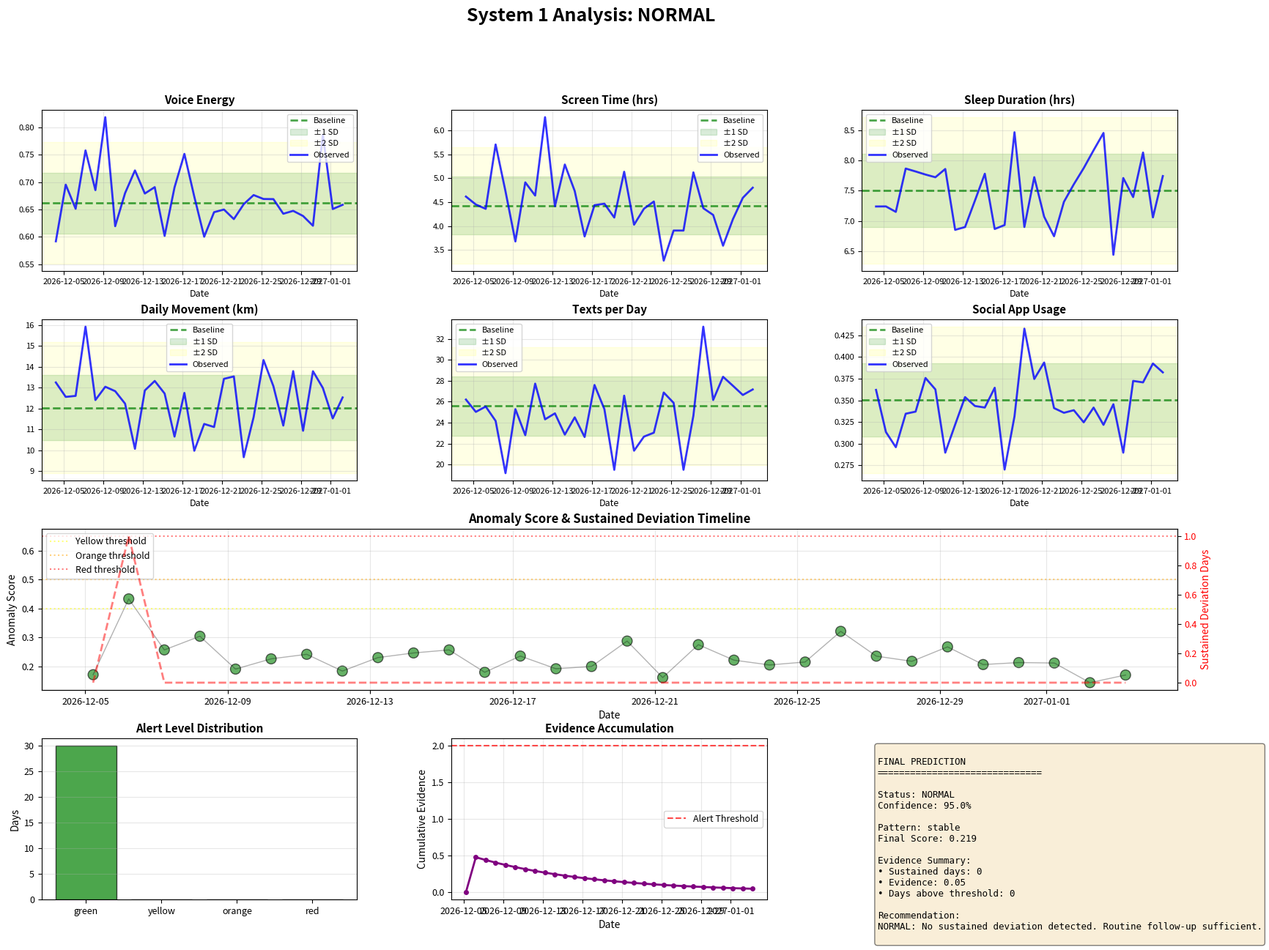

The matplotlib source for this figure: (Note: this script raises an exception after producing the figure.)
"""
System 1: Improved Anomaly Detection
Detects sustained deviations from personalized baseline using synthetic data
Only flags after accumulating sufficient evidence over time
"""

import numpy as np
import pandas as pd
from datetime import datetime, timedelta
from dataclasses import dataclass, field
from typing import Dict, List, Tuple, Optional
import matplotlib.pyplot as plt
from collections import deque
import json


# ============================================================================
# DATA STRUCTURES
# ============================================================================

@dataclass
class PersonalityVector:
    """Baseline personality profile"""
    # Voice features
    voice_pitch_mean: float
    voice_pitch_std: float
    voice_energy_mean: float
    voice_speaking_rate: float

    # Activity features
    screen_time_hours: float
    unlock_count: float
    social_app_ratio: float
    calls_per_day: float
    texts_per_day: float
    unique_contacts: float
    response_time_minutes: float

    # Movement features
    daily_displacement_km: float
    location_entropy: float
    home_time_ratio: float
    places_visited: float

    # Circadian features
    wake_time_hour: float
    sleep_time_hour: float
    sleep_duration_hours: float

    # Variance bounds (for each feature)
    variances: Dict[str, float] = None

    def to_dict(self) -> Dict[str, float]:
        """Convert to dictionary for easy manipulation"""
        return {
            'voice_pitch_mean': self.voice_pitch_mean,
            'voice_pitch_std': self.voice_pitch_std,
            'voice_energy_mean': self.voice_energy_mean,
            'voice_speaking_rate': self.voice_speaking_rate,
            'screen_time_hours': self.screen_time_hours,
            'unlock_count': self.unlock_count,
            'social_app_ratio': self.social_app_ratio,
            'calls_per_day': self.calls_per_day,
            'texts_per_day': self.texts_per_day,
            'unique_contacts': self.unique_contacts,
            'response_time_minutes': self.response_time_minutes,
            'daily_displacement_km': self.daily_displacement_km,
            'location_entropy': self.location_entropy,
            'home_time_ratio': self.home_time_ratio,
            'places_visited': self.places_visited,
            'wake_time_hour': self.wake_time_hour,
            'sleep_time_hour': self.sleep_time_hour,
            'sleep_duration_hours': self.sleep_duration_hours,
        }


@dataclass
class DailyReport:
    """Detailed daily report"""
    day_number: int
    date: datetime
    anomaly_score: float
    alert_level: str
    flagged_features: List[str]
    pattern_type: str
    sustained_deviation_days: int
    evidence_accumulated: float
    top_deviations: Dict[str, float]
    notes: str


@dataclass
class AnomalyReport:
    """Output from System 1"""
    timestamp: datetime
    overall_anomaly_score: float
    feature_deviations: Dict[str, float]
    deviation_velocity: Dict[str, float]
    alert_level: str
    flagged_features: List[str]
    pattern_type: str
    sustained_deviation_days: int
    evidence_accumulated: float


@dataclass
class FinalPrediction:
    """Final analysis after monitoring period"""
    patient_id: str
    scenario: str
    monitoring_days: int
    baseline_vector: PersonalityVector
    final_anomaly_score: float
    sustained_anomaly_detected: bool
    confidence: float
    pattern_identified: str
    evidence_summary: Dict[str, any]
    recommendation: str


# ============================================================================
# SYNTHETIC DATA GENERATOR
# ============================================================================

class SyntheticDataGenerator:
    """Generate realistic synthetic sensor data"""

    def __init__(self, seed=42):
        np.random.seed(seed)

    def generate_baseline(self, days=28) -> Tuple[PersonalityVector, pd.DataFrame]:
        """Generate clean baseline period data"""
        print(f"  Generating {days} days of baseline data...")

        # Define "true" baseline values for a hypothetical person
        baseline_params = {
            'voice_pitch_mean': 180.0,
            'voice_pitch_std': 15.0,
            'voice_energy_mean': 0.65,
            'voice_speaking_rate': 3.5,
            'screen_time_hours': 4.5,
            'unlock_count': 80.0,
            'social_app_ratio': 0.35,
            'calls_per_day': 3.0,
            'texts_per_day': 25.0,
            'unique_contacts': 8.0,
            'response_time_minutes': 15.0,
            'daily_displacement_km': 12.0,
            'location_entropy': 2.3,
            'home_time_ratio': 0.65,
            'places_visited': 4.0,
            'wake_time_hour': 7.5,
            'sleep_time_hour': 23.5,
            'sleep_duration_hours': 7.5,
        }

        dates = [datetime.now() - timedelta(days=days - i) for i in range(days)]
        data = []

        for date in dates:
            daily_data = {'date': date}
            for feature, mean_val in baseline_params.items():
                noise_factor = 0.12
                value = np.random.normal(mean_val, mean_val * noise_factor)
                daily_data[feature] = max(0, value)
            data.append(daily_data)

        df = pd.DataFrame(data)

        baseline_vector = PersonalityVector(
            **{k: df[k].mean() for k in baseline_params.keys()}
        )
        baseline_vector.variances = {k: df[k].std() for k in baseline_params.keys()}

        return baseline_vector, df

    def generate_monitoring_data(self, baseline: PersonalityVector,
                                 scenario: str, days=30) -> pd.DataFrame:
        """Generate monitoring period data with different patterns"""
        print(f"  Generating {days} days of '{scenario}' monitoring data...")

        baseline_dict = baseline.to_dict()
        dates = [datetime.now() + timedelta(days=i) for i in range(days)]
        data = []

        for i, date in enumerate(dates):
            daily_data = {'date': date}

            if scenario == 'normal':
                # Just natural variance - healthy baseline
                for feature, mean_val in baseline_dict.items():
                    variance = baseline.variances[feature]
                    value = np.random.normal(mean_val, variance)
                    daily_data[feature] = max(0, value)

            elif scenario == 'anomaly_subtle_rapid':
                # Subtle but consistent rapid changes (NOT obvious single spikes)
                # Small amplitude, but high frequency oscillations
                cycle_phase = np.sin(2 * np.pi * i / 3)  # 3-day cycle

                for feature, mean_val in baseline_dict.items():
                    variance = baseline.variances[feature]

                    # More noticeable swings (25-35% instead of 12-20%)
                    if feature in ['voice_energy_mean', 'screen_time_hours',
                                   'social_app_ratio', 'texts_per_day']:
                        swing = cycle_phase * mean_val * 0.30  # 30% swings
                    else:
                        swing = cycle_phase * mean_val * 0.18  # 18% swings

                    value = mean_val + swing + np.random.normal(0, variance * 0.5)
                    daily_data[feature] = max(0, value)

            elif scenario == 'anomaly_gradual_depression':
                # Very gradual, subtle decline (depression pattern)
                # 35% decline over 30 days (was 25%, now more detectable)
                decline_factor = 1 - (i / days) * 0.35

                for feature, mean_val in baseline_dict.items():
                    variance = baseline.variances[feature]

                    if feature in ['voice_pitch_mean', 'voice_energy_mean',
                                   'voice_speaking_rate', 'screen_time_hours',
                                   'social_app_ratio', 'calls_per_day',
                                   'texts_per_day', 'daily_displacement_km',
                                   'places_visited']:
                        value = mean_val * decline_factor + np.random.normal(0, variance)
                    elif feature == 'sleep_duration_hours':
                        value = mean_val * (1 + (i / days) * 0.20) + np.random.normal(0, variance)
                    else:
                        value = mean_val + np.random.normal(0, variance)

                    daily_data[feature] = max(0, value)

            elif scenario == 'normal_life_event':
                # Normal person with temporary dip (breakup/job loss) then recovery
                # Days 0-10: normal
                # Days 11-20: dip
                # Days 21-30: recovery

                if i < 10:
                    # Normal baseline
                    for feature, mean_val in baseline_dict.items():
                        variance = baseline.variances[feature]
                        value = np.random.normal(mean_val, variance)
                        daily_data[feature] = max(0, value)

                elif i < 20:
                    # Temporary dip (30% decrease in some features)
                    dip_progress = (i - 10) / 10  # 0 to 1
                    dip_factor = 1 - dip_progress * 0.30

                    for feature, mean_val in baseline_dict.items():
                        variance = baseline.variances[feature]

                        if feature in ['voice_energy_mean', 'social_app_ratio',
                                       'calls_per_day', 'texts_per_day',
                                       'daily_displacement_km']:
                            value = mean_val * dip_factor + np.random.normal(0, variance)
                        elif feature == 'sleep_duration_hours':
                            value = mean_val * (1 + dip_progress * 0.15) + np.random.normal(0, variance)
                        else:
                            value = mean_val + np.random.normal(0, variance)

                        daily_data[feature] = max(0, value)

                else:
                    # Recovery (gradual return to baseline)
                    recovery_progress = (i - 20) / 10  # 0 to 1
                    recovery_factor = 0.70 + recovery_progress * 0.30  # 70% -> 100%

                    for feature, mean_val in baseline_dict.items():
                        variance = baseline.variances[feature]

                        if feature in ['voice_energy_mean', 'social_app_ratio',
                                       'calls_per_day', 'texts_per_day',
                                       'daily_displacement_km']:
                            value = mean_val * recovery_factor + np.random.normal(0, variance)
                        elif feature == 'sleep_duration_hours':
                            sleep_factor = 1 + (1 - recovery_progress) * 0.15
                            value = mean_val * sleep_factor + np.random.normal(0, variance)
                        else:
                            value = mean_val + np.random.normal(0, variance)

                        daily_data[feature] = max(0, value)

            elif scenario == 'mixed_signals':
                # Mixed signals: some features stable, others unstable
                # Hard to classify but should show some evidence

                for feature, mean_val in baseline_dict.items():
                    variance = baseline.variances[feature]

                    # Group 1: Stable features
                    if feature in ['voice_pitch_mean', 'voice_pitch_std',
                                   'wake_time_hour', 'sleep_time_hour']:
                        value = np.random.normal(mean_val, variance)

                    # Group 2: Oscillating features (stronger oscillations)
                    elif feature in ['voice_energy_mean', 'screen_time_hours']:
                        cycle = np.sin(2 * np.pi * i / 5)
                        swing = cycle * mean_val * 0.32  # Increased from 0.25
                        value = mean_val + swing + np.random.normal(0, variance * 0.5)

                    # Group 3: Gradually declining features (stronger decline)
                    elif feature in ['social_app_ratio', 'texts_per_day']:
                        decline = 1 - (i / days) * 0.28  # Increased from 0.20
                        value = mean_val * decline + np.random.normal(0, variance)

                    # Group 4: Normal with high noise
                    else:
                        value = np.random.normal(mean_val, variance * 1.5)

                    daily_data[feature] = max(0, value)

            data.append(daily_data)

        return pd.DataFrame(data)


# ============================================================================
# IMPROVED SYSTEM 1: SUSTAINED ANOMALY DETECTION
# ============================================================================

class ImprovedAnomalyDetector:
    """System 1: Detects sustained deviations from baseline"""

    def __init__(self, baseline: PersonalityVector):
        self.baseline = baseline
        self.baseline_dict = baseline.to_dict()
        self.feature_names = list(self.baseline_dict.keys())

        # Track history for velocity and pattern detection
        self.history_window = 7
        self.feature_history = {feat: deque(maxlen=self.history_window)
                                for feat in self.feature_names}

        # SUSTAINED DEVIATION TRACKING
        self.anomaly_score_history = deque(maxlen=14)  # 2 weeks
        self.sustained_deviation_days = 0
        self.evidence_accumulated = 0.0

        # Thresholds for sustained detection
        self.SUSTAINED_THRESHOLD_DAYS = 4  # Need 4+ days of deviation
        self.EVIDENCE_THRESHOLD = 2.0  # Accumulated evidence score
        self.ANOMALY_SCORE_THRESHOLD = 0.35  # Daily score to count as "deviant day"

    def calculate_deviation_magnitude(self, current_data: Dict[str, float]) -> Dict[str, float]:
        """Calculate how many standard deviations from baseline"""
        deviations = {}

        for feature in self.feature_names:
            baseline_val = self.baseline_dict[feature]
            current_val = current_data[feature]
            variance = self.baseline.variances[feature]

            if variance > 0:
                deviation_sd = (current_val - baseline_val) / variance
            else:
                deviation_sd = 0

            deviations[feature] = deviation_sd

        return deviations

    def calculate_deviation_velocity(self, current_data: Dict[str, float]) -> Dict[str, float]:
        """Calculate rate of change"""
        velocities = {}

        for feature in self.feature_names:
            self.feature_history[feature].append(current_data[feature])

        for feature in self.feature_names:
            history = list(self.feature_history[feature])

            if len(history) < 2:
                velocities[feature] = 0
            else:
                x = np.arange(len(history))
                y = np.array(history)
                slope = np.polyfit(x, y, 1)[0]

                baseline_val = self.baseline_dict[feature]
                if baseline_val > 0:
                    velocities[feature] = slope / baseline_val
                else:
                    velocities[feature] = 0

        return velocities

    def detect_pattern_type(self, deviations_history: List[Dict[str, float]]) -> str:
        """Identify temporal pattern"""
        if len(deviations_history) < 7:
            return 'insufficient_data'

        recent = deviations_history[-7:]

        avg_deviations = []
        for dev_dict in recent:
            avg_dev = np.mean([abs(v) for v in dev_dict.values()])
            avg_deviations.append(avg_dev)

        mean_dev = np.mean(avg_deviations)
        std_dev = np.std(avg_deviations)

        if mean_dev < 0.5:
            return 'stable'
        elif std_dev > 1.0 and mean_dev > 0.5:
            return 'rapid_cycling'
        elif mean_dev > 1.5 and std_dev < 0.8:
            return 'acute_spike'
        else:
            x = np.arange(len(avg_deviations))
            slope = np.polyfit(x, avg_deviations, 1)[0]
            if abs(slope) > 0.1:
                return 'gradual_drift'
            else:
                return 'mixed_pattern'

    def calculate_anomaly_score(self, deviations: Dict[str, float],
                                velocities: Dict[str, float]) -> float:
        """Overall anomaly score (0-1)"""
        magnitude_score = np.mean([abs(dev) for dev in deviations.values()])
        magnitude_score = min(magnitude_score / 3.0, 1.0)

        velocity_score = np.mean([abs(vel) for vel in velocities.values()])
        velocity_score = min(velocity_score * 10, 1.0)

        overall_score = 0.7 * magnitude_score + 0.3 * velocity_score

        return overall_score

    def update_sustained_tracking(self, anomaly_score: float):
        """Update tracking of sustained deviations"""
        self.anomaly_score_history.append(anomaly_score)

        # Count consecutive days above threshold
        if anomaly_score > self.ANOMALY_SCORE_THRESHOLD:
            self.sustained_deviation_days += 1
            # Accumulate evidence (exponential growth for sustained patterns)
            self.evidence_accumulated += anomaly_score * (1 + self.sustained_deviation_days * 0.1)
        else:
            # Decay if we have a normal day (but more slowly)
            self.sustained_deviation_days = max(0, self.sustained_deviation_days - 1)
            self.evidence_accumulated *= 0.92  # Decay evidence more slowly

    def determine_alert_level(self, anomaly_score: float,
                              deviations: Dict[str, float]) -> str:
        """
        Improved alert level that considers SUSTAINED patterns
        Won't trigger high alerts for isolated odd days
        """

        # Critical features
        critical_features = ['voice_energy_mean', 'sleep_duration_hours',
                             'screen_time_hours', 'daily_displacement_km']
        critical_deviation = max([abs(deviations.get(f, 0)) for f in critical_features])

        # Check if we have sustained deviation
        has_sustained_deviation = (
            self.sustained_deviation_days >= self.SUSTAINED_THRESHOLD_DAYS or
            self.evidence_accumulated >= self.EVIDENCE_THRESHOLD
        )

        # Conservative alerting: require sustained patterns for yellow+
        if not has_sustained_deviation:
            # No sustained pattern yet - stay green even if today is high
            if anomaly_score < 0.6 and critical_deviation < 2.5:
                return 'green'
            else:
                # High single-day score, but not sustained - still green with note
                return 'green'

        # We have sustained deviation - now escalate based on severity
        if anomaly_score < 0.35 and critical_deviation < 2.0:
            return 'green'
        elif anomaly_score < 0.50 and critical_deviation < 2.5:
            return 'yellow'
        elif anomaly_score < 0.65 or critical_deviation < 3.0:
            return 'orange'
        else:
            return 'red'

    def identify_flagged_features(self, deviations: Dict[str, float],
                                  threshold=1.5) -> List[str]:
        """Identify significantly deviated features"""
        flagged = []
        for feature, deviation in deviations.items():
            if abs(deviation) > threshold:
                flagged.append(f"{feature} ({deviation:.2f} SD)")
        return flagged

    def get_top_deviations(self, deviations: Dict[str, float], top_n=5) -> Dict[str, float]:
        """Get top N deviated features"""
        sorted_devs = sorted(deviations.items(), key=lambda x: abs(x[1]), reverse=True)
        return dict(sorted_devs[:top_n])

    def analyze(self, current_data: Dict[str, float],
                deviations_history: List[Dict[str, float]],
                day_number: int) -> Tuple[AnomalyReport, DailyReport]:
        """Main analysis function - returns both summary and daily report"""

        deviations = self.calculate_deviation_magnitude(current_data)
        velocities = self.calculate_deviation_velocity(current_data)
        anomaly_score = self.calculate_anomaly_score(deviations, velocities)

        # Update sustained tracking BEFORE determining alert
        self.update_sustained_tracking(anomaly_score)

        alert_level = self.determine_alert_level(anomaly_score, deviations)
        flagged = self.identify_flagged_features(deviations)
        pattern_type = self.detect_pattern_type(deviations_history)
        top_devs = self.get_top_deviations(deviations)

        # Generate notes
        notes = self._generate_notes(anomaly_score, alert_level, pattern_type)

        report = AnomalyReport(
            timestamp=datetime.now(),
            overall_anomaly_score=anomaly_score,
            feature_deviations=deviations,
            deviation_velocity=velocities,
            alert_level=alert_level,
            flagged_features=flagged,
            pattern_type=pattern_type,
            sustained_deviation_days=self.sustained_deviation_days,
            evidence_accumulated=self.evidence_accumulated
        )

        daily_report = DailyReport(
            day_number=day_number,
            date=datetime.now() + timedelta(days=day_number),
            anomaly_score=anomaly_score,
            alert_level=alert_level,
            flagged_features=flagged,
            pattern_type=pattern_type,
            sustained_deviation_days=self.sustained_deviation_days,
            evidence_accumulated=self.evidence_accumulated,
            top_deviations=top_devs,
            notes=notes
        )

        return report, daily_report

    def _generate_notes(self, anomaly_score: float, alert_level: str, pattern_type: str) -> str:
        """Generate human-readable notes"""
        notes = []

        if self.sustained_deviation_days >= self.SUSTAINED_THRESHOLD_DAYS:
            notes.append(f"⚠ Sustained deviation detected ({self.sustained_deviation_days} consecutive days)")

        if self.evidence_accumulated >= self.EVIDENCE_THRESHOLD:
            notes.append(f"📊 Evidence accumulated: {self.evidence_accumulated:.2f}")

        if pattern_type in ['rapid_cycling', 'gradual_drift']:
            notes.append(f"📈 Pattern: {pattern_type}")

        if alert_level in ['orange', 'red']:
            notes.append(f"🚨 HIGH ALERT: {alert_level.upper()}")

        if anomaly_score > 0.6 and alert_level == 'green':
            notes.append("ℹ High single-day score but no sustained pattern yet")

        return " | ".join(notes) if notes else "Normal operation"

    def generate_final_prediction(self, scenario: str, patient_id: str,
                                  monitoring_days: int) -> FinalPrediction:
        """Generate final prediction after monitoring period"""

        # Calculate confidence based on data quality
        confidence = min(0.95, monitoring_days / 30 * 0.8 + 0.15)

        # Determine if sustained anomaly detected
        sustained_anomaly = (
            self.sustained_deviation_days >= self.SUSTAINED_THRESHOLD_DAYS or
            self.evidence_accumulated >= self.EVIDENCE_THRESHOLD
        )

        # Calculate final anomaly score (average of recent history)
        if len(self.anomaly_score_history) > 0:
            final_score = np.mean(list(self.anomaly_score_history))
        else:
            final_score = 0.0

        # Pattern identification from recent history
        pattern = "stable"
        if len(self.anomaly_score_history) >= 7:
            recent_scores = list(self.anomaly_score_history)[-7:]
            if np.std(recent_scores) > 0.15:
                pattern = "unstable/cycling"
            elif np.mean(recent_scores) > 0.5:
                pattern = "persistent_elevation"
            else:
                pattern = "stable"

        # Generate recommendation
        if sustained_anomaly and final_score > 0.55:
            recommendation = "REFER: Strong evidence of sustained behavioral deviation. Clinical evaluation recommended."
        elif sustained_anomaly and final_score > 0.40:
            recommendation = "MONITOR: Moderate sustained deviation detected. Continue close monitoring."
        elif self.evidence_accumulated > 1.5:
            recommendation = "WATCH: Some evidence of deviation. Extend monitoring period."
        else:
            recommendation = "NORMAL: No sustained deviation detected. Routine follow-up sufficient."

        evidence_summary = {
            'sustained_deviation_days': self.sustained_deviation_days,
            'evidence_accumulated': round(self.evidence_accumulated, 2),
            'avg_recent_anomaly_score': round(final_score, 3),
            'monitoring_days': monitoring_days,
            'days_above_threshold': sum(1 for s in self.anomaly_score_history if s > self.ANOMALY_SCORE_THRESHOLD)
        }

        prediction = FinalPrediction(
            patient_id=patient_id,
            scenario=scenario,
            monitoring_days=monitoring_days,
            baseline_vector=self.baseline,
            final_anomaly_score=final_score,
            sustained_anomaly_detected=sustained_anomaly,
            confidence=confidence,
            pattern_identified=pattern,
            evidence_summary=evidence_summary,
            recommendation=recommendation
        )

        return prediction


# ============================================================================
# VISUALIZATION
# ============================================================================

def plot_comprehensive_results(baseline_df: pd.DataFrame,
                               monitoring_df: pd.DataFrame,
                               daily_reports: List[DailyReport],
                               scenario: str,
                               final_prediction: FinalPrediction):
    """Create comprehensive visualization"""

    fig = plt.figure(figsize=(20, 14))
    gs = fig.add_gridspec(4, 3, hspace=0.3, wspace=0.3)

    fig.suptitle(f'System 1 Analysis: {scenario.upper().replace("_", " ")}', 
                 fontsize=18, fontweight='bold')

    # Key features to plot
    key_features = [
        ('voice_energy_mean', 'Voice Energy'),
        ('screen_time_hours', 'Screen Time (hrs)'),
        ('sleep_duration_hours', 'Sleep Duration (hrs)'),
        ('daily_displacement_km', 'Daily Movement (km)'),
        ('texts_per_day', 'Texts per Day'),
        ('social_app_ratio', 'Social App Usage')
    ]

    # Plot 1-6: Feature time series
    for idx, (feature, title) in enumerate(key_features):
        ax = fig.add_subplot(gs[idx // 3, idx % 3])

        baseline_mean = baseline_df[feature].mean()
        baseline_std = baseline_df[feature].std()

        dates = monitoring_df['date']
        values = monitoring_df[feature]

        # Baseline bands
        ax.axhline(baseline_mean, color='green', linestyle='--', 
                   label='Baseline', alpha=0.7, linewidth=2)
        ax.axhspan(baseline_mean - baseline_std, baseline_mean + baseline_std,
                   alpha=0.15, color='green', label='±1 SD')
        ax.axhspan(baseline_mean - 2*baseline_std, baseline_mean + 2*baseline_std,
                   alpha=0.1, color='yellow', label='±2 SD')

        # Data line
        ax.plot(dates, values, 'b-', linewidth=2, label='Observed', alpha=0.8)

        # Color regions by alert level
        alert_colors = {'green': 'lightgreen', 'yellow': 'yellow', 
                       'orange': 'orange', 'red': 'red'}
        for i, report in enumerate(daily_reports):
            if report.alert_level != 'green':
                ax.axvspan(dates.iloc[i], dates.iloc[min(i+1, len(dates)-1)],
                          alpha=0.2, color=alert_colors[report.alert_level])

        ax.set_title(title, fontsize=11, fontweight='bold')
        ax.set_xlabel('Date', fontsize=9)
        ax.grid(True, alpha=0.3)
        ax.legend(fontsize=8, loc='best')
        ax.tick_params(labelsize=8)

    # Plot 7: Anomaly Score Timeline
    ax7 = fig.add_subplot(gs[2, :])
    dates = [r.date for r in daily_reports]
    scores = [r.anomaly_score for r in daily_reports]
    sustained_days = [r.sustained_deviation_days for r in daily_reports]

    # Color code points by alert level
    colors = {'green': 'green', 'yellow': 'yellow', 'orange': 'orange', 'red': 'red'}
    point_colors = [colors[r.alert_level] for r in daily_reports]

    ax7.scatter(dates, scores, c=point_colors, s=100, alpha=0.6, edgecolors='black', linewidth=1)
    ax7.plot(dates, scores, 'k-', alpha=0.3, linewidth=1)

    # Add sustained deviation counter
    ax7_twin = ax7.twinx()
    ax7_twin.plot(dates, sustained_days, 'r--', alpha=0.5, linewidth=2, label='Sustained Days')
    ax7_twin.set_ylabel('Sustained Deviation Days', color='r', fontsize=10)
    ax7_twin.tick_params(axis='y', labelcolor='r', labelsize=9)

    # Thresholds
    ax7.axhline(0.4, color='yellow', linestyle=':', alpha=0.5, label='Yellow threshold')
    ax7.axhline(0.5, color='orange', linestyle=':', alpha=0.5, label='Orange threshold')
    ax7.axhline(0.65, color='red', linestyle=':', alpha=0.5, label='Red threshold')

    ax7.set_title('Anomaly Score & Sustained Deviation Timeline', fontsize=12, fontweight='bold')
    ax7.set_xlabel('Date', fontsize=10)
    ax7.set_ylabel('Anomaly Score', fontsize=10)
    ax7.legend(fontsize=9, loc='upper left')
    ax7.grid(True, alpha=0.3)
    ax7.tick_params(labelsize=9)

    # Plot 8: Alert Distribution
    ax8 = fig.add_subplot(gs[3, 0])
    alert_counts = {'green': 0, 'yellow': 0, 'orange': 0, 'red': 0}
    for r in daily_reports:
        alert_counts[r.alert_level] += 1

    colors_plot = ['green', 'yellow', 'orange', 'red']
    counts = [alert_counts[c] for c in colors_plot]
    ax8.bar(colors_plot, counts, color=colors_plot, alpha=0.7, edgecolor='black')
    ax8.set_title('Alert Level Distribution', fontsize=11, fontweight='bold')
    ax8.set_ylabel('Days', fontsize=10)
    ax8.tick_params(labelsize=9)
    ax8.grid(True, alpha=0.3, axis='y')

    # Plot 9: Evidence Accumulation
    ax9 = fig.add_subplot(gs[3, 1])
    evidence = [r.evidence_accumulated for r in daily_reports]
    ax9.plot(dates, evidence, 'purple', linewidth=2, marker='o', markersize=4)
    ax9.axhline(2.0, color='red', linestyle='--', alpha=0.7, label='Alert Threshold')
    ax9.set_title('Evidence Accumulation', fontsize=11, fontweight='bold')
    ax9.set_xlabel('Date', fontsize=10)
    ax9.set_ylabel('Cumulative Evidence', fontsize=10)
    ax9.legend(fontsize=9)
    ax9.grid(True, alpha=0.3)
    ax9.tick_params(labelsize=9)

    # Plot 10: Final Prediction Summary
    ax10 = fig.add_subplot(gs[3, 2])
    ax10.axis('off')

    summary_text = f"""
FINAL PREDICTION
{'='*30}

Status: {'ANOMALY DETECTED' if final_prediction.sustained_anomaly_detected else 'NORMAL'}
Confidence: {final_prediction.confidence:.1%}

Pattern: {final_prediction.pattern_identified}
Final Score: {final_prediction.final_anomaly_score:.3f}

Evidence Summary:
• Sustained days: {final_prediction.evidence_summary['sustained_deviation_days']}
• Evidence: {final_prediction.evidence_summary['evidence_accumulated']:.2f}
• Days above threshold: {final_prediction.evidence_summary['days_above_threshold']}

Recommendation:
{final_prediction.recommendation}
"""

    ax10.text(0.05, 0.95, summary_text, transform=ax10.transAxes,
             fontsize=9, verticalalignment='top', fontfamily='monospace',
             bbox=dict(boxstyle='round', facecolor='wheat', alpha=0.5))

    plt.savefig(f'/home/claude/analysis_{scenario}.png', dpi=150, bbox_inches='tight')
    print(f"  ✓ Saved: analysis_{scenario}.png")
    plt.close()


# ============================================================================
# DAILY REPORT GENERATOR
# ============================================================================

def generate_daily_report_summary(daily_reports: List[DailyReport], scenario: str):
    """Generate text summary of daily reports"""

    report_lines = []
    report_lines.append(f"\n{'='*80}")
    report_lines.append(f"DAILY MONITORING REPORT: {scenario.upper().replace('_', ' ')}")
    report_lines.append(f"{'='*80}\n")

    for report in daily_reports:
        report_lines.append(f"Day {report.day_number:02d} | {report.date.strftime('%Y-%m-%d')} | "
                           f"Alert: {report.alert_level.upper():6s} | "
                           f"Score: {report.anomaly_score:.3f} | "
                           f"Sustained: {report.sustained_deviation_days} days")

        if report.notes and report.notes != "Normal operation":
            report_lines.append(f"        {report.notes}")

        if report.alert_level in ['orange', 'red']:
            report_lines.append(f"        Top deviations: {list(report.top_deviations.keys())[:3]}")

        report_lines.append("")

    return "\n".join(report_lines)


# ============================================================================
# MAIN EXECUTION
# ============================================================================

def run_scenario(scenario: str, patient_id: str):
    """Run complete analysis for a scenario"""
    print(f"\n{'='*80}")
    print(f"PATIENT: {patient_id} | SCENARIO: {scenario.upper().replace('_', ' ')}")
    print(f"{'='*80}")

    generator = SyntheticDataGenerator(seed=hash(patient_id) % 1000)

    # Generate baseline
    baseline, baseline_df = generator.generate_baseline(days=28)
    print(f"  ✓ Baseline established")

    # Initialize detector
    detector = ImprovedAnomalyDetector(baseline)

    # Generate monitoring data
    monitoring_df = generator.generate_monitoring_data(baseline, scenario, days=30)

    # Analyze each day
    reports = []
    daily_reports = []
    deviations_history = []

    for idx, row in monitoring_df.iterrows():
        current_data = row.to_dict()
        del current_data['date']

        report, daily_report = detector.analyze(current_data, deviations_history, idx + 1)
        reports.append(report)
        daily_reports.append(daily_report)
        deviations_history.append(report.feature_deviations)

    # Generate final prediction
    final_prediction = detector.generate_final_prediction(scenario, patient_id, len(monitoring_df))

    # Print summary
    print(f"\n  📊 ANALYSIS COMPLETE")
    print(f"  {'─'*76}")

    alert_dist = {}
    for r in daily_reports:
        alert_dist[r.alert_level] = alert_dist.get(r.alert_level, 0) + 1

    print(f"  Alert Distribution:")
    for level in ['green', 'yellow', 'orange', 'red']:
        count = alert_dist.get(level, 0)
        pct = (count / len(daily_reports)) * 100
        bar = '█' * (count // 2)
        print(f"    {level.upper():6s}: {bar:15s} {count:2d} days ({pct:5.1f}%)")

    print(f"\n  🎯 FINAL PREDICTION:")
    print(f"  {'─'*76}")
    print(f"  Status: {final_prediction.sustained_anomaly_detected}")
    print(f"  Confidence: {final_prediction.confidence:.1%}")
    print(f"  Pattern: {final_prediction.pattern_identified}")
    print(f"  Final Score: {final_prediction.final_anomaly_score:.3f}")
    print(f"  Sustained Days: {final_prediction.evidence_summary['sustained_deviation_days']}")
    print(f"  Evidence: {final_prediction.evidence_summary['evidence_accumulated']:.2f}")
    print(f"\n  💡 Recommendation:")
    print(f"  {final_prediction.recommendation}")

    # Generate visualizations
    plot_comprehensive_results(baseline_df, monitoring_df, daily_reports, 
                              scenario, final_prediction)

    # Generate daily report text
    daily_summary = generate_daily_report_summary(daily_reports, scenario)

    return {
        'baseline': baseline,
        'monitoring': monitoring_df,
        'reports': reports,
        'daily_reports': daily_reports,
        'final_prediction': final_prediction,
        'daily_summary': daily_summary
    }


def main():
    """Run all scenarios"""

    print("\n" + "="*80)
    print("SYSTEM 1: IMPROVED ANOMALY DETECTION WITH SUSTAINED PATTERN RECOGNITION")
    print("="*80)
    print("\nObjective: Only flag anomalies after accumulating sufficient evidence")
    print("         Individual odd days should NOT trigger high alerts\n")

    scenarios = [
        ('normal', 'PT-001'),
        ('anomaly_subtle_rapid', 'PT-002'),
        ('anomaly_gradual_depression', 'PT-003'),
        ('normal_life_event', 'PT-004'),
        ('mixed_signals', 'PT-005'),
    ]

    scenario_names = {
        'normal': 'Normal Patient',
        'anomaly_subtle_rapid': 'Anomaly Patient 1 (Rapid Subtle Changes)',
        'anomaly_gradual_depression': 'Anomaly Patient 2 (Gradual Depression)',
        'normal_life_event': 'Normal Patient 2 (Life Event Recovery)',
        'mixed_signals': 'Mixed Signals Patient'
    }

    all_results = {}

    for scenario, patient_id in scenarios:
        results = run_scenario(scenario, patient_id)
        all_results[scenario] = results

        # Save daily report to file
        with open(f'/home/claude/daily_report_{scenario}.txt', 'w') as f:
            f.write(results['daily_summary'])
        print(f"  ✓ Saved: daily_report_{scenario}.txt")

    # Generate comparison summary
    print(f"\n\n{'='*80}")
    print("COMPARATIVE ANALYSIS SUMMARY")
    print(f"{'='*80}\n")

    comparison_lines = []
    comparison_lines.append(f"{'Patient ID':<12} {'Scenario':<35} {'Anomaly?':<10} {'Confidence':<12} {'Final Score':<12}")
    comparison_lines.append("─" * 80)

    for scenario, patient_id in scenarios:
        pred = all_results[scenario]['final_prediction']
        comparison_lines.append(
            f"{pred.patient_id:<12} "
            f"{scenario_names[scenario]:<35} "
            f"{'YES' if pred.sustained_anomaly_detected else 'NO':<10} "
            f"{pred.confidence:<12.1%} "
            f"{pred.final_anomaly_score:<12.3f}"
        )

    comparison_text = "\n".join(comparison_lines)
    print(comparison_text)

    # Save comparison
    with open('/home/claude/comparison_summary.txt', 'w') as f:
        f.write(comparison_text)

    print(f"\n{'='*80}")
    print("ALL ANALYSES COMPLETE")
    print(f"{'='*80}")
    print(f"\nGenerated files:")
    print(f"  • {len(scenarios)} analysis visualizations (analysis_*.png)")
    print(f"  • {len(scenarios)} daily reports (daily_report_*.txt)")
    print(f"  • 1 comparison summary (comparison_summary.txt)")

    return all_results


if __name__ == "__main__":
    results = main()
